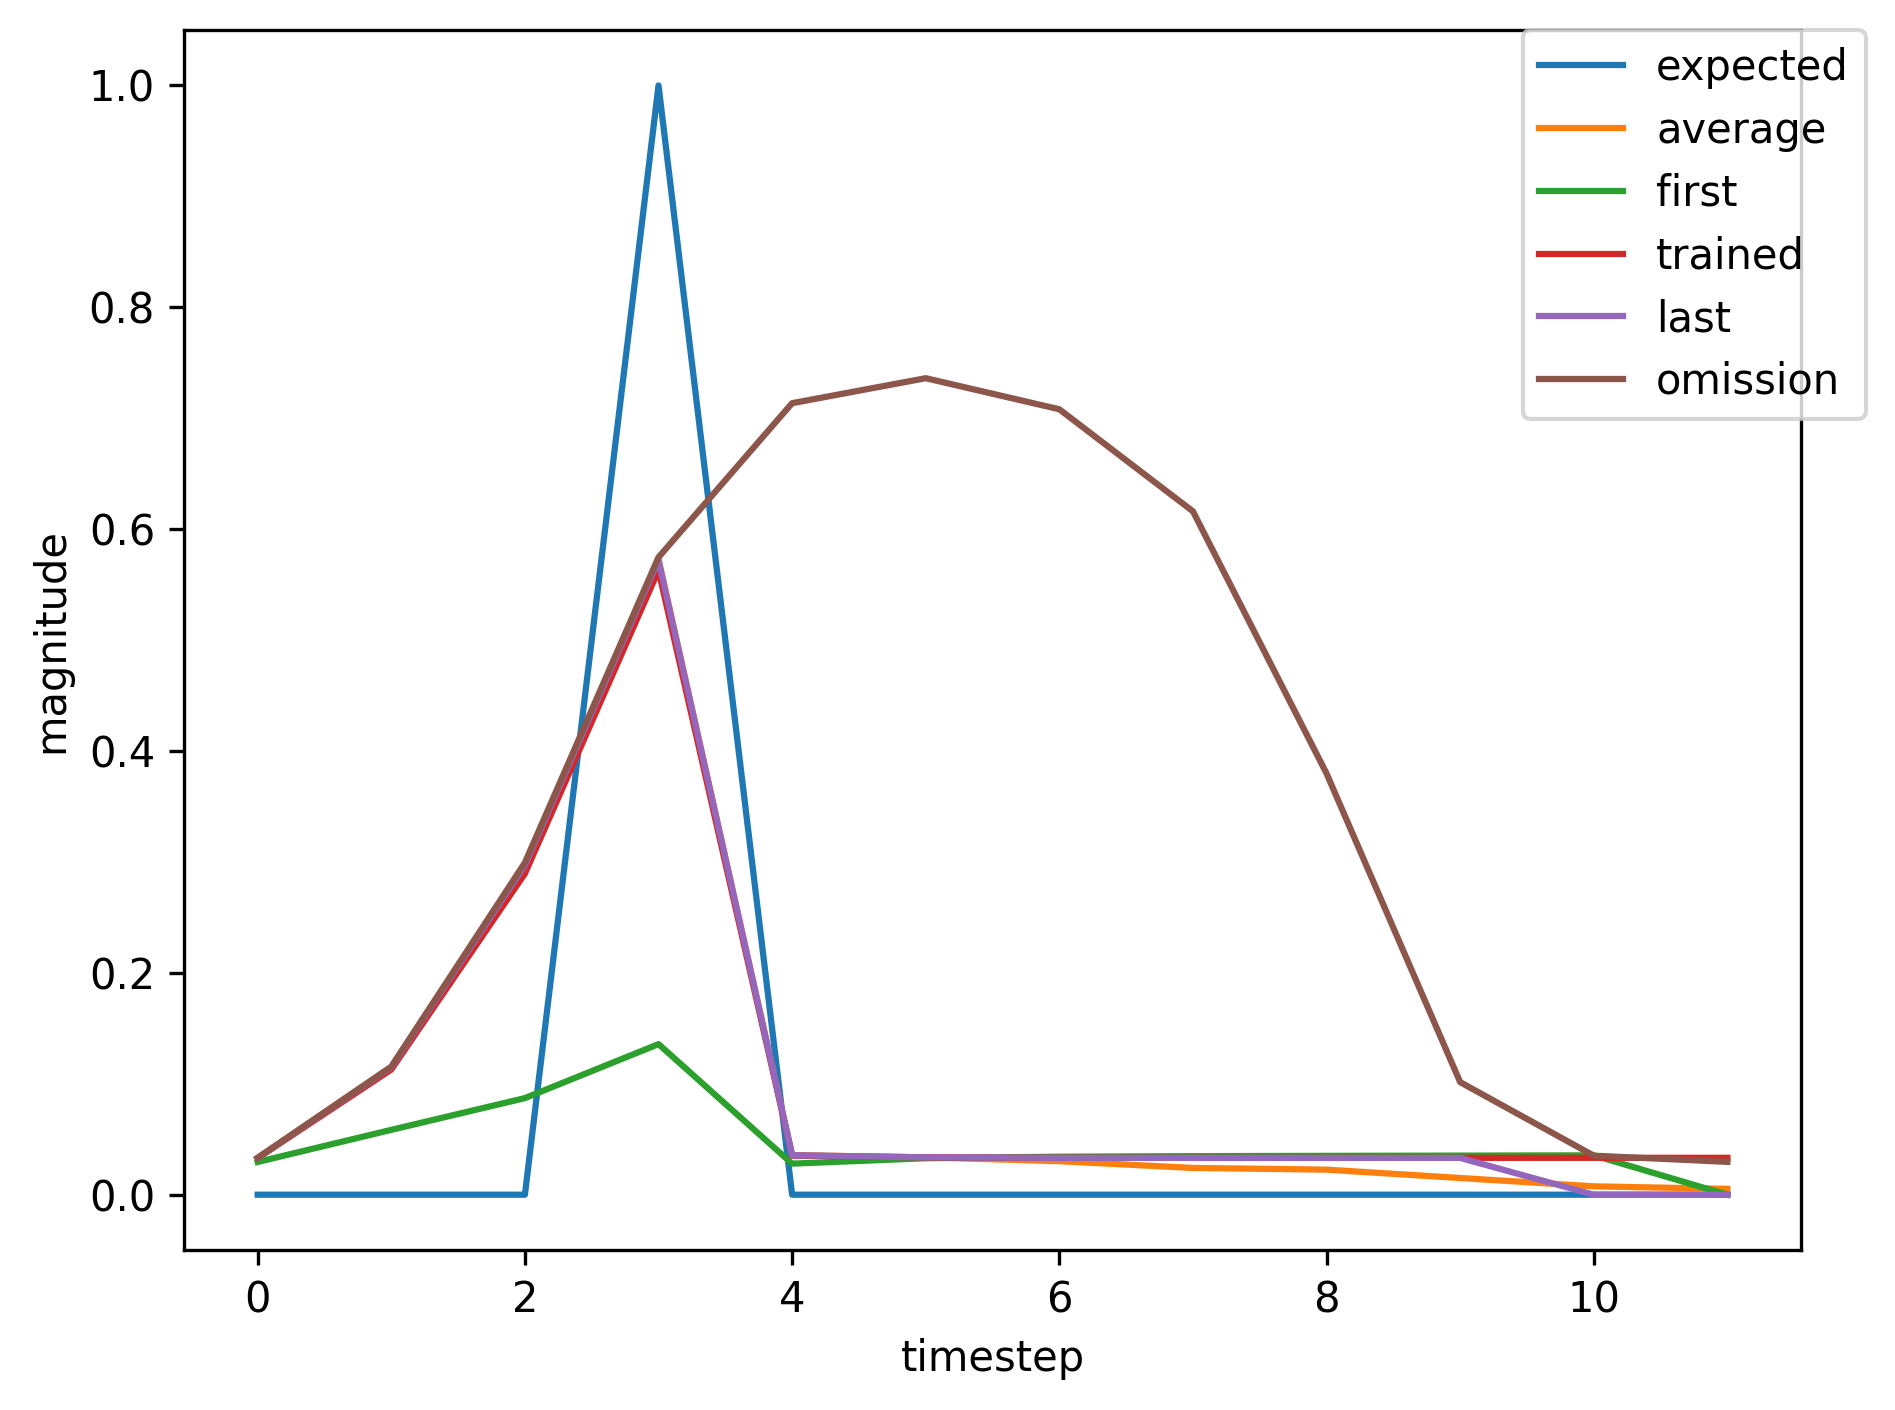

Values plotted in this chart, from the file beside it:
, input, expected_output, network_output
0, 1.0, 0, 0.02951
1, 0.0, 0, 0.05846
2, 0.0, 0, 0.08709
3, 2.0, 1, 0.1357
4, 0.0, 0, 0.028
5, 0.0, 0, 0.03288
6, 0.0, 0, 0.03425
7, 0.0, 0, 0.03475
8, 0.0, 0, 0.03502
9, 0.0, 0, 0.03524
10, 0.0, 0, 0.03546
11, 1.0, 0, 0.03571
12, 0.0, 0, 0.1644
13, 0.0, 0, 0.4538
14, 2.0, 1, 0.6928
15, 0.0, 0, 0.04179
16, 0.0, 0, 0.03424
17, 0.0, 0, 0.03265
18, 0.0, 0, 0.03231
19, 1.0, 0, 0.03223
20, 0.0, 0, 0.09854
21, 0.0, 0, 0.2344
22, 2.0, 1, 0.4835
23, 0.0, 0, 0.03292
24, 0.0, 0, 0.03344
25, 0.0, 0, 0.0336
26, 0.0, 0, 0.03367
27, 0.0, 0, 0.03373
28, 1.0, 0, 0.03379
29, 0.0, 0, 0.1269
30, 0.0, 0, 0.3407
31, 2.0, 1, 0.6167
32, 0.0, 0, 0.03742
33, 0.0, 0, 0.03385
34, 1.0, 0, 0.03305
35, 0.0, 0, 0.1101
36, 0.0, 0, 0.2781
37, 2.0, 1, 0.5482
38, 0.0, 0, 0.03474
39, 0.0, 0, 0.03358
40, 0.0, 0, 0.03333
41, 0.0, 0, 0.03329
42, 0.0, 0, 0.03329
43, 0.0, 0, 0.03331
44, 0.0, 0, 0.03334
45, 1.0, 0, 0.03336
46, 0.0, 0, 0.119
47, 0.0, 0, 0.3123
48, 2.0, 1, 0.5889
49, 0.0, 0, 0.03623
50, 0.0, 0, 0.03374
51, 0.0, 0, 0.03318
52, 0.0, 0, 0.03306
53, 1.0, 0, 0.03303
54, 0.0, 0, 0.1128
55, 0.0, 0, 0.2895
56, 2.0, 1, 0.563
57, 0.0, 0, 0.03526
58, 0.0, 0, 0.03365
59, 0.0, 0, 0.03329
... 408 more rows
